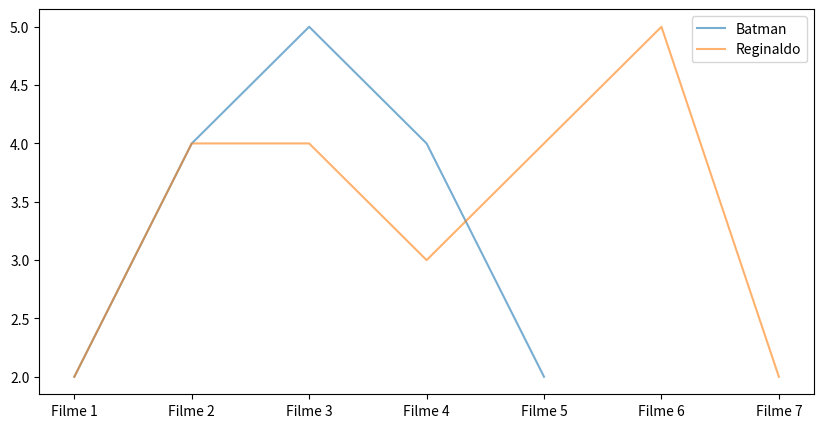

The matplotlib source for this figure:
# -*- coding: utf-8 -*-
"""ExemplosPalestra_2.ipynb

Automatically generated by Colaboratory.

Original file is located at
    https://colab.research.google.com/drive/17_2wohJhg-rLT0iRc0LXiFjAkediMcNJ
"""

# Dicionario de avalicoes de filmes (pequeno conjunto) 
avaliacoes= {
    'Batman': {'Filme 1': 2, 'Filme 2': 4, 'Filme 3': 5, 'Filme 4': 4, 'Filme 5': 2}, 
    'Dom Juan': {'Filme 1': 2, 'Filme 2': 4,'Filme 3': 5, 'Filme 4': 4, 'Filme 5': 3, 'Filme 6': 3, 'Filme 7': 5}, 
    'Madona': {'Filme 1': 2, 'Filme 2': 5, "Filme 3": 5, 'Filme 4': 4, 'Filme 5': 2, 'Filme 6': 2, 'Filme 7': 5}, 
    'Lady Gaga': {'Filme 1': 4, 'Filme 2': 1, 'Filme 3': 1,'Filme 4': 1, 'Filme 5': 5, 'Filme 6': 4, 'Filme 7': 1},
    'Reginaldo': {'Filme 1': 2, 'Filme 2': 4, 'Filme 3': 4,'Filme 4': 3, 'Filme 5': 4, 'Filme 6': 5, 'Filme 7': 2}
}

# Retorna o coeficiente de correlacao de pearson para p1 e p2
def sim_pearson(prefs, p1, p2):
  # Pega a lista de itens mutuamente classificados
  si = {}
  for item in prefs[p1]: 
    if item in prefs[p2]: si[item] = 1

  # se nao tiverem avaliacoes em comum retorna 0
  if len(si) == 0: return 0

  # calcula a soma
  n = len(si)
  
  # soma todas as preferencias
  sum1 = sum([prefs[p1][it] for it in si])
  sum2 = sum([prefs[p2][it] for it in si])
  
  # soma os quadrados das prefs
  sum1Sq = sum([pow(prefs[p1][it],2) for it in si])
  sum2Sq = sum([pow(prefs[p2][it],2) for it in si])	
  
  # soma os produtos
  pSum = sum([prefs[p1][it]*prefs[p2][it] for it in si])
  
  # calcula a correlacao
  num = pSum - (sum1*sum2/n)
  den = sqrt((sum1Sq - pow(sum1, 2)/n) * (sum2Sq - pow(sum2, 2) / n))
  if den == 0: return 0

  r=num/den

  return r

from math import sqrt

# Retorna a similaridade baseada na distancia entre a pessoa1 e a pessoa2
# usa dist Euclidiana

def sim_distance(prefs,pessoa1,pessoa2):
  
  # Pega a lista de itens
  si = {}
  for item in prefs[pessoa1]: 
    if item in prefs[pessoa2]: 
      si[item] = 1

  # se as pessoas 1 e 2 nao tem classificacoes em comum entao retorne 0
  if len(si) == 0: 
    return 0

  # soma os quadrados de todas as diferencas
  sum_of_squares = sum([pow(prefs[pessoa1][item] - prefs[pessoa2][item], 2) for item in 
                        prefs[pessoa1] if item in prefs[pessoa2]])

  return 1 / ( 1 + sum_of_squares)

# retorna os melhores resultados para cada pessoa do conjunto de avaliacoes
# numero de resultados e funcao de similaridade sao parametros opcionais

def topMatches(prefs, person, n = 5, similarity = sim_pearson):
  
  #pega cada usuario U sem ser o user alvo A e calcula a correlacao dele com A
  scores=[(similarity(prefs, person, other),other) 
                  for other in prefs if other != person]
  
  #ordena a lista para que as maiores notas aparecam no topo
  scores.sort()
  scores.reverse()
  return scores[0:n]

# obtem recomendacoes para uma pessoa usando uma media ponderada
# de cada avaliacao dos outros usuarios
def getRecommendations(prefs, person, coef_viz = 0.0, similarity = sim_pearson):
  totals = {}
  simSums = {}
  for other in prefs:
    # nao me compare comigo mesmo
    if other == person: 
      continue
    sim = similarity(prefs, person, other)

    # ignorar notas zero ou menores que um coeficiente de vizinhança
    if sim<=coef_viz: 
      continue
    for item in prefs[other]:
      # apenas notas de filmes que eu ainda nao vi
      if item not in prefs[person] or prefs[person][item] == 0:
        # Similaridade * nota
        totals.setdefault(item, 0)
        totals[item] += prefs[other][item] * sim
        # Soma de similaridades
        simSums.setdefault(item, 0)
        simSums[item] += sim

  # Cria a lista normalizada
  rankings = [(total / simSums[item], item) for item,total in 
              totals.items()]

  # retorna a lista ordenada
  rankings.sort()
  rankings.reverse()
  return rankings

def similarity_plot(user1, user2, figsize1=(10, 5)):
  import matplotlib.pyplot as plt
  users_list = [user1, user2]
  plt.figure(figsize=figsize1)

  # itera pegando o valor das chaves do dicionário, que no caso são os nomes dos usuários
  for user in users_list:
      # acessa os valores dos subdicionários a partir da chave recuperada
      plt.plot(['Filme ' + str(f + 1) for f in range(len(avaliacoes[user]))], avaliacoes[user].values(), label=user, alpha=0.6)
      plt.legend()

def similarity_scatter(user1, user2, figsize1=(10, 5)):
  import matplotlib.pyplot as plt
  users_list = [user1, user2]
  plt.figure(figsize=figsize1)

  # itera pegando o valor das chaves do dicionário, que no caso são os nomes dos usuários
  for user in users_list:
      # acessa os valores dos subdicionários a partir da chave recuperada
      plt.scatter(['Filme ' + str(f + 1) for f in range(len(avaliacoes[user]))], avaliacoes[user].values(), label=user, alpha=0.6)
      plt.legend()

user1 = 'Batman'
user2 = 'Reginaldo'

#testando a similaridade de 2 usuarios da base
sim_pearson(avaliacoes, user1, user2)

#graficamente a similaridade de user1 e user2
similarity_plot(user1, user2)

#quais os usuários mais parecidos com Batman?
topMatches(avaliacoes, 'Batman')

#obter recomendacoes de filmes para o Batman
getRecommendations(avaliacoes, 'Batman', 0.0)

#RECOMENDACAO BASEADA EM ITENS
 #inverter o dicionario de avaliacoes
def transformPrefs(prefs):
  result={}
  for person in prefs:
    for item in prefs[person]:
      result.setdefault(item,{})
      
      # troca pessoas com item
      result[item][person]=prefs[person][item]
  return result

def calculateSimilarItems(prefs,n=10):
  # cria um dicionario de itens mostrando com quais outros itens eles sao mais parecidos
  result={}
  # inverte a matriz de preferencias para que ela seja baseada em itens
  itemPrefs=transformPrefs(prefs)
  c=0
  for item in itemPrefs:
    # atualizacoes de estado para grandes conjuntos de dados
    c += 1
    if c % 100 == 0: 
      print ('%d / %d' % (c, len(itemPrefs)))
    
    # encontre os itens mais similares ao atual
    scores=topMatches(itemPrefs, item, n=n, similarity=sim_distance)
    result[item] = scores
  
  return result

def getRecommendedItems(prefs,itemMatch,user):
  userRatings=prefs[user]
  scores={}
  totalSim={}
  # iteracao pelos itens classificados por este usuario
  for (item,rating) in userRatings.items( ):

    # iteracao por itens similares a este
    for (similarity,item2) in itemMatch[item]:

      # ignora se esse usuario ja deu nota para esse item antes
      if item2 in userRatings: continue
      # soma ponderada de nota vezes a similaridade
      scores.setdefault(item2,0)
      scores[item2]+=similarity*rating
      # soma de todas a similaridades
      totalSim.setdefault(item2,0)
      totalSim[item2]+=similarity

  # Divide cada nota total pelo fator de ponderacao total para conseguir uma media
  rankings=[(score/totalSim[item],item) for item,score in scores.items( )]

  # retorna as notas da maior para a menor
  rankings.sort( )
  rankings.reverse( )
  return rankings

